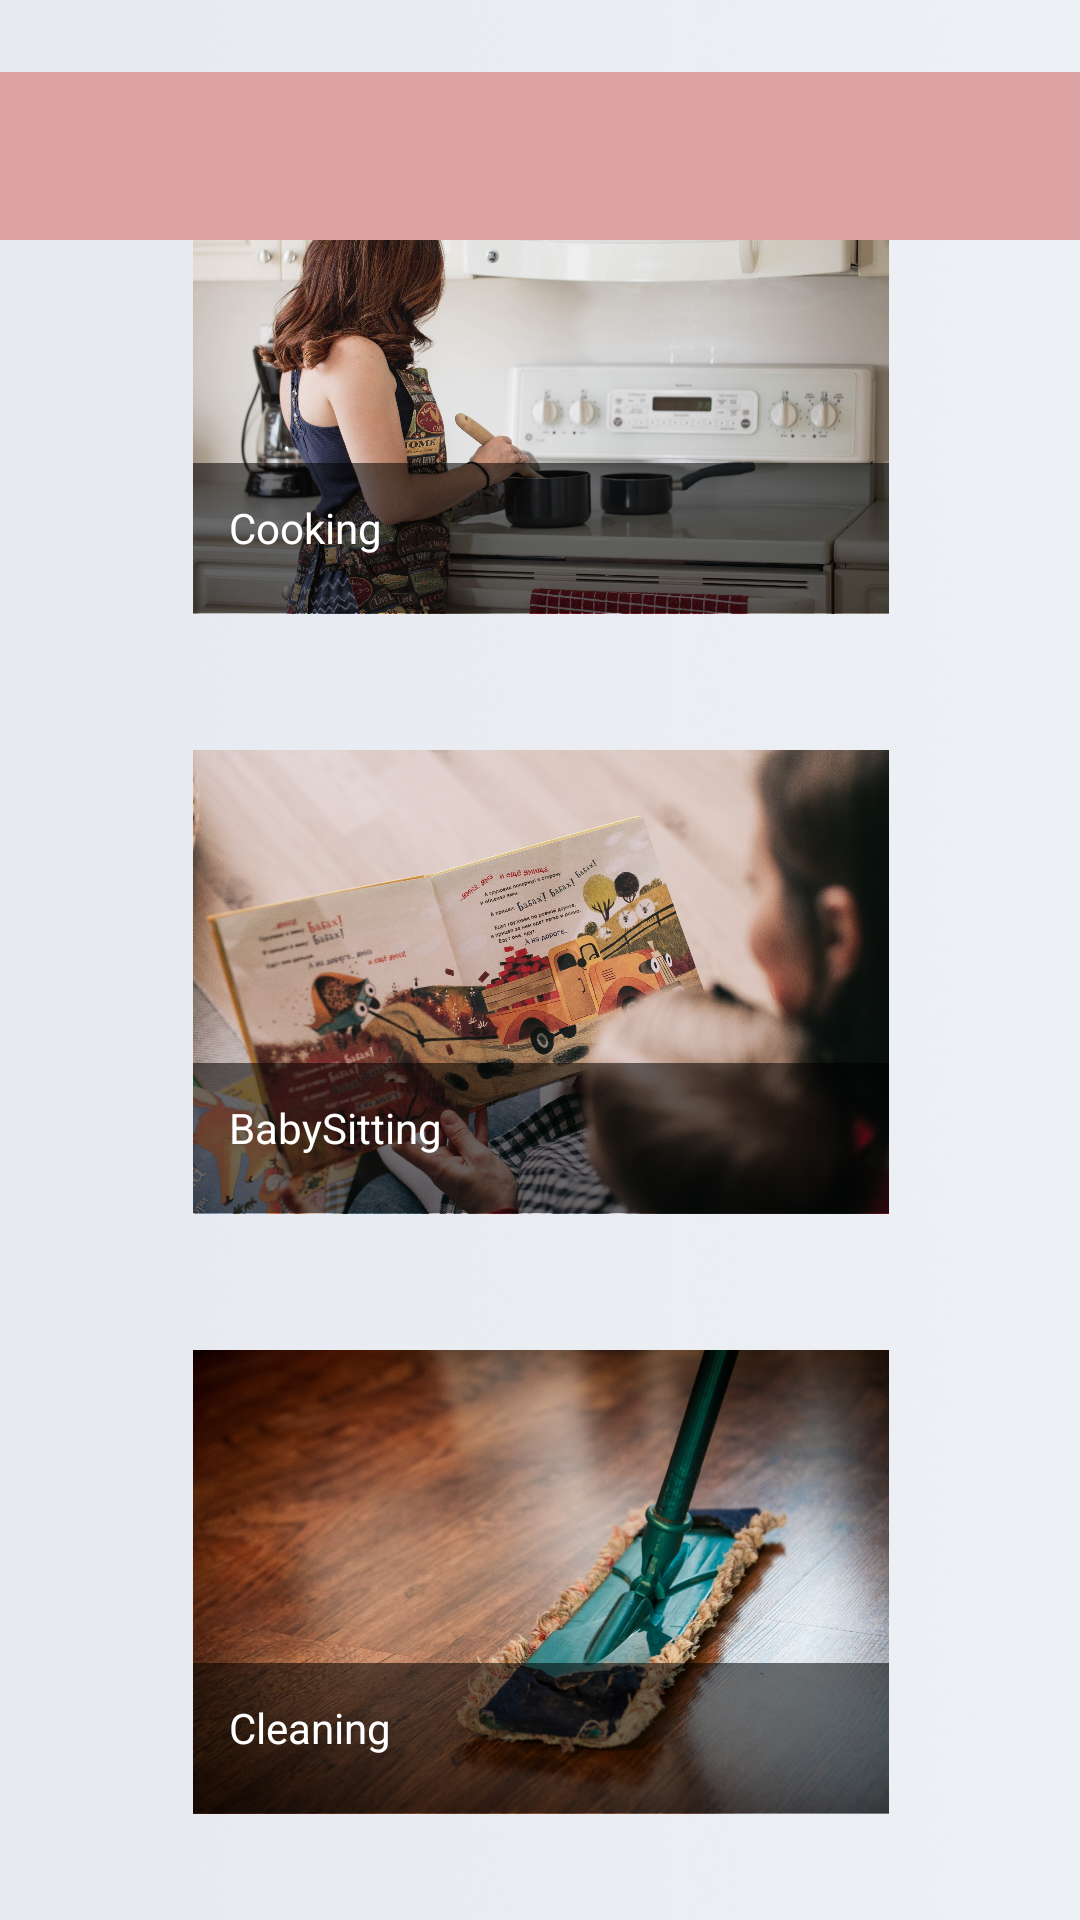

Here is an Android app screen rendered from its layout file. Give the layout XML and the strings, colors and styles it references.
<!-- AndroidManifest.xml: application theme AppTheme -->
<!-- res/layout/activity_test_drawer.xml -->
<?xml version="1.0" encoding="utf-8"?>
<androidx.drawerlayout.widget.DrawerLayout xmlns:android="http://schemas.android.com/apk/res/android"
    xmlns:app="http://schemas.android.com/apk/res-auto"
    xmlns:tools="http://schemas.android.com/tools"
    android:id="@+id/main_activity_DrawerLayout"
    android:layout_width="match_parent"
    android:layout_height="match_parent"
    android:background="@drawable/background"
    android:fitsSystemWindows="true"
    tools:context=".TestDrawer">

    
    <LinearLayout
        android:layout_width="match_parent"
        android:layout_height="match_parent"
        android:orientation="vertical">

        <include layout="@layout/toolbar" />

        <androidx.constraintlayout.widget.ConstraintLayout
            android:id="@+id/drawer_layout"
            android:layout_width="match_parent"
            android:layout_height="match_parent"
            tools:context=".home"
            tools:openDrawer="start">


            <TextView
                android:id="@+id/textView2"
                android:layout_width="wrap_content"
                android:layout_height="wrap_content"
                android:layout_marginTop="44dp"
                android:text="Choose a service"
                android:textColor="@color/colorPrimary"
                android:textSize="17sp"
                app:layout_constraintEnd_toEndOf="parent"
                app:layout_constraintStart_toStartOf="parent"
                app:layout_constraintTop_toTopOf="parent" />

            <ScrollView
                android:id="@+id/scrollView2"
                android:layout_width="414dp"
                android:layout_height="613dp"
                app:layout_constraintBottom_toBottomOf="parent"
                app:layout_constraintEnd_toEndOf="parent"
                app:layout_constraintStart_toStartOf="parent">

                <LinearLayout
                    android:layout_width="match_parent"
                    android:layout_height="wrap_content"
                    android:gravity="center"
                    android:orientation="vertical">

                    <FrameLayout
                        android:layout_width="wrap_content"
                        android:layout_height="200dp">


                        <ImageView
                            android:id="@+id/profile_photo"
                            android:layout_width="232dp"
                            android:layout_height="match_parent"
                            android:layout_centerInParent="true"
                            android:onClick="cooking"
                            android:scaleType="fitCenter"
                            android:src="@drawable/cooking" />


                        <TextView
                            android:layout_width="match_parent"
                            android:layout_height="50dp"
                            android:layout_centerInParent="true"
                            android:layout_marginTop="127dp"
                            android:background="#8A000000"
                            android:padding="12dp"
                            android:text="Cooking"
                            android:textColor="#ffffffff" />

                    </FrameLayout>

                    <FrameLayout
                        android:layout_width="wrap_content"
                        android:layout_height="200dp">

                        <ImageView
                            android:id="@+id/babysitting"
                            android:layout_width="232dp"
                            android:layout_height="match_parent"
                            android:layout_centerInParent="true"
                            android:onClick="babySitting"
                            android:scaleType="fitCenter"
                            android:src="@drawable/babysitting" />


                        <TextView
                            android:layout_width="match_parent"
                            android:layout_height="50dp"
                            android:layout_centerInParent="true"
                            android:layout_marginTop="127dp"
                            android:background="#8A000000"
                            android:padding="12dp"
                            android:text="BabySitting"
                            android:textColor="#ffffffff" />

                    </FrameLayout>

                    <FrameLayout
                        android:layout_width="wrap_content"
                        android:layout_height="200dp">

                        <ImageView
                            android:id="@+id/cleaning"
                            android:layout_width="232dp"
                            android:layout_height="match_parent"
                            android:layout_centerInParent="true"
                            android:onClick="clean"
                            android:scaleType="fitCenter"
                            android:src="@drawable/cleaning" />


                        <TextView
                            android:layout_width="match_parent"
                            android:layout_height="50dp"
                            android:layout_centerInParent="true"
                            android:layout_marginTop="127dp"
                            android:background="#8A000000"
                            android:padding="12dp"
                            android:text="Cleaning"
                            android:textColor="#ffffffff" />

                    </FrameLayout>
                </LinearLayout>

            </ScrollView>


        </androidx.constraintlayout.widget.ConstraintLayout>

    </LinearLayout>

    <com.google.android.material.navigation.NavigationView
        android:id="@+id/activity_main_navigation_view"
        android:layout_width="match_parent"
        android:layout_height="match_parent"
        android:layout_gravity="start"
        android:background="@drawable/decoratedbg"
        android:maxWidth="100dp"
        app:headerLayout="@layout/navigation_drawer_header"
        app:menu="@menu/user_menu" />

</androidx.drawerlayout.widget.DrawerLayout>
<!-- res/layout/toolbar.xml (included above) -->
<?xml version="1.0" encoding="utf-8"?>
<androidx.appcompat.widget.Toolbar xmlns:android="http://schemas.android.com/apk/res/android"
    xmlns:app="http://schemas.android.com/apk/res-auto"
    xmlns:tools="http://schemas.android.com/tools"
    android:id="@+id/toolbar"
    android:layout_width="match_parent"
    android:layout_height="56dp"
    android:background="@color/colorPrimary"
    android:theme="@style/ThemeOverlay.AppCompat.Dark.ActionBar"
    app:popupTheme="@style/ThemeOverlay.AppCompat.Light"
    tools:context=".TestDrawer"
    tools:layout_marginTop="24dp" />
<!-- res/layout/navigation_drawer_header.xml (included above) -->
<?xml version="1.0" encoding="utf-8"?>
<FrameLayout xmlns:android="http://schemas.android.com/apk/res/android"
    xmlns:app="http://schemas.android.com/apk/res-auto"
    xmlns:tools="http://schemas.android.com/tools"
    android:id="@+id/navigation_drawer_header"
    android:layout_width="match_parent"
    android:layout_height="match_parent"
    android:orientation="vertical"
    tools:context=".TestDrawer"
    android:background="@color/colorPrimary">

    <FrameLayout
        android:id="@+id/navigation_drawer_header_clickable"
        android:layout_width="match_parent"
        android:layout_height="50dp"
        android:clickable="true">

        <ImageView
            android:id="@+id/navigation_drawer_user_account_picture_cover"
            android:layout_width="match_parent"
            android:layout_height="match_parent"
            android:scaleType="centerCrop"
            android:src="@drawable/background" />

    </FrameLayout>

    <LinearLayout
        android:id="@+id/navigation_drawer_account_section"
        android:layout_width="match_parent"
        android:layout_height="200dp"
        android:background="@drawable/bottom_back"
        android:gravity="center_vertical"
        android:orientation="vertical">

        <ImageView
            android:id="@+id/navigation_drawer_user_account_picture_profile"
            android:layout_width="match_parent"
            android:layout_height="wrap_content"
            android:layout_marginBottom="10dp"
            app:srcCompat="@drawable/person" />

        <TextView
            android:id="@+id/navigation_drawer_account_information_email"
            android:layout_width="match_parent"
            android:layout_height="wrap_content"
            android:gravity="center"
            android:text="0597625244"
            android:textColor="#000"
            android:textSize="12sp" />

        <TextView
            android:id="@+id/navigation_drawer_account_information_display_name"
            android:layout_width="match_parent"
            android:layout_height="wrap_content"
            android:gravity="center"
            android:text="Sojoud Jebril"
            android:textColor="#000"
            android:textSize="12sp" />


    </LinearLayout>

</FrameLayout>
<!-- resources referenced by this layout -->
<resources>
  <color name="colorPrimary">#DDA3A3</color>
  <!-- drawable babysitting: jpg bitmap (drawable, 514373 bytes) -->
  <!-- drawable background: jpg bitmap (drawable, 529442 bytes) -->
  <!-- drawable bottom_back (drawable) -->
  <?xml version="1.0" encoding="utf-8"?>
  <selector xmlns:android="http://schemas.android.com/apk/res/android">
      <item  android:bottom="1dp">
          <shape
              android:shape="rectangle">
              <stroke android:width="1dp" android:color="@color/darkgray" />
              <solid android:color="#EBEEF3" />
          </shape>
      </item>
  
  </selector>
  <!-- drawable cleaning: jpg bitmap (drawable, 313674 bytes) -->
  <!-- drawable cooking: jpg bitmap (drawable, 407766 bytes) -->
  <!-- drawable decoratedbg: png bitmap (drawable, 10604 bytes) -->
  <!-- drawable person (drawable) -->
  <vector android:height="70dp" android:tint="#70656E"
      android:viewportHeight="24.0" android:viewportWidth="24.0"
      android:width="70dp" xmlns:android="http://schemas.android.com/apk/res/android">
      <path android:fillColor="#FF000000" android:pathData="M12,12c2.21,0 4,-1.79 4,-4s-1.79,-4 -4,-4 -4,1.79 -4,4 1.79,4 4,4zM12,14c-2.67,0 -8,1.34 -8,4v2h16v-2c0,-2.66 -5.33,-4 -8,-4z"/>
  </vector>
  <style name="AppTheme" parent="Theme.AppCompat.Light">
          
          <item name="colorPrimary">@color/colorPrimary</item>
          <item name="colorPrimaryDark">@color/colorPrimaryDark</item>
          <item name="colorAccent">@color/colorAccent</item>
          <item name="windowActionBar">false</item>
          <item name="windowNoTitle">true</item>
  
  
      </style>
  <color name="darkgray">#8A7A7A</color>
  <color name="colorPrimaryDark">#00574B</color>
  <color name="colorAccent">#D81B60</color>
</resources>
